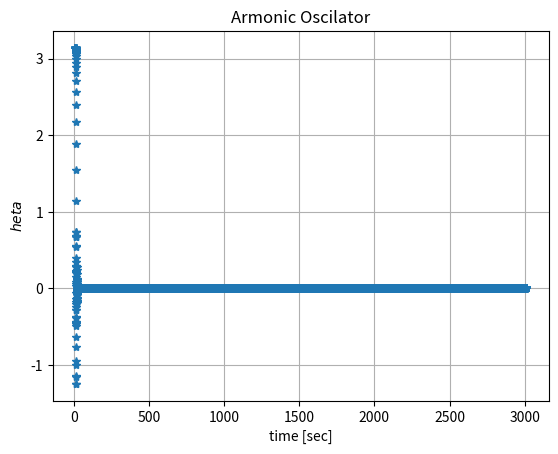

This chart was generated by the following Python code:
#!/usr/bin/env python3

import matplotlib.pyplot as plt
import math

PI = math.pi
g = 9.8 #m/s
l = 1.0 #m
x0 = 10.0  #sec
y0 = PI -0.0001   #0.0065 + 0.002  #PI/4.0 #radians
u0 = 0.0 #(PI/2.0)/90.0   #rad/sec
dx = 0.1 #sec
C = 0.9 #Constant of dumping

def f(x,y,u):
    return u

def F(x,y,u):
    return (-g/l)*math.sin(y) - C*u

x=x0
y=y0
u=u0

iterations = range(30000)
t=[x]
theta=[y]


for i in iterations:
    q1= dx*F(x,y,u)
    k1= dx*f(x,y,u)

    k2=dx*f(x+(dx/2.0),y+(k1/2.0),u+(q1/2.0))
    q2= dx*F(x+(dx/2.0),y+(k1/2.0),u+(q1 /2.0))

    k3=dx*f(x+(dx/2.0),y+(k2/2.0),u+(q2 /2.0))
    q3= dx*F(x+(dx/2.0),y+(k2/2.0),u+(q2 /2.0))

    k4= dx*f(x+dx,y+k3,u+q3)
    q4= dx*F(x+dx,y+k3,u+q3)

    x = x + dx
    y = y + (1.0/6.0)*(k1+(2.0*k2)+(2.0*k3)+k4)
    u = u + (1.0/6.0)*(q1+(2.0*q2)+(2.0*q3)+q4)

    t.append(x)
    theta.append(y)

fig, ax = plt.subplots()
ax.plot(t,theta,'*')
ax.set(xlabel='time [sec]', ylabel='$\theta$',
       title="Armonic Oscilator")
ax.grid()
plt.show()
